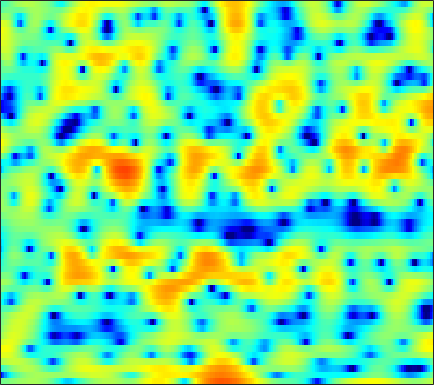

The table this chart was drawn from, first rows:
-0.65201, -0.50813, -0.34429, -0.16528, 0.021519, 0.2429, 0.47054, 0.62718, 0.84027, 1.0089, 1.1747, 1.2789, 1.404, 1.4986, 1.5271, 1.5211, 1.4731, 1.3757, 1.2447, 0.99662, 0.65299, 0.33251, -0.2002, -0.84551
-15.79, -12.4, -9.211, -6.888, -5.503, -3.987, -2.781, -2.006, -1.142, -0.4438, 0.124, 0.4708, 0.8446, 1.123, 1.277, 1.417, 1.5, 1.521, 1.499, 1.454, 1.375, 1.3, 1.196, 1.093
-3.298, -2.76, -1.972, -1.181, -0.6143, 0.07565, 0.6853, 1.081, 1.516, 1.829, 2.026, 2.096, 2.094, 1.974, 1.817, 1.5, 1.071, 0.6729, 0.06998, -0.6413, -1.383, -1.938, -2.591, -3.006
1.648, 1.922, 2.234, 2.491, 2.616, 2.71, 2.738, 2.705, 2.583, 2.379, 2.102, 1.85, 1.452, 0.9941, 0.5878, -0.001182, -0.718, -1.339, -2.331, -3.578, -5.179, -6.641, -9.12, -11.96
3.744, 3.861, 3.909, 3.812, 3.631, 3.246, 2.709, 2.163, 1.272, 0.192, -1.03, -1.991, -3.204, -4.133, -4.513, -4.598, -4.361, -4.131, -3.81, -3.627, -3.517, -3.486, -3.429, -3.379
4.542, 4.735, 4.842, 4.74, 4.527, 4.03, 3.268, 2.475, 1.132, -0.6571, -3.012, -5.23, -8.908, -12.03, -11.63, -8.971, -6.745, -5.562, -4.479, -3.828, -3.45, -3.354, -3.301, -3.308
2.819, 3.313, 3.8, 4.077, 4.142, 4.049, 3.769, 3.433, 2.844, 2.107, 1.277, 0.6285, -0.2086, -0.9485, -1.431, -2.031, -2.595, -3.064, -3.792, -4.723, -5.861, -6.869, -8.363, -9.863
0.9639, 1.711, 2.502, 3.075, 3.387, 3.636, 3.716, 3.663, 3.479, 3.16, 2.734, 2.343, 1.734, 1.029, 0.4294, -0.4609, -1.483, -2.353, -3.704, -5.324, -7.279, -9.029, -11.89, -15.36
0.1095, 0.811, 1.623, 2.27, 2.657, 3.036, 3.276, 3.366, 3.362, 3.226, 2.954, 2.673, 2.181, 1.563, 1.026, 0.1807, -0.7857, -1.595, -2.775, -4.044, -5.383, -6.373, -7.639, -8.705
-0.3672, 0.2973, 1.078, 1.735, 2.15, 2.6, 2.925, 3.096, 3.221, 3.227, 3.104, 2.928, 2.57, 2.068, 1.596, 0.8216, -0.1114, -0.9166, -2.131, -3.512, -5.031, -6.23, -7.838, -9.275
-0.9113, -0.3222, 0.3634, 0.942, 1.332, 1.8, 2.229, 2.509, 2.814, 3.042, 3.158, 3.172, 3.059, 2.794, 2.482, 1.902, 1.11, 0.3635, -0.8595, -2.412, -4.382, -6.25, -9.545, -14.63
-2.291, -2.155, -2.062, -1.955, -1.796, -1.394, -0.7795, -0.2002, 0.6191, 1.395, 2.035, 2.414, 2.759, 2.923, 2.92, 2.752, 2.398, 2.01, 1.33, 0.4913, -0.5048, -1.309, -2.396, -3.329
-4.315, -5.236, -7.11, -9.937, -12.43, -12.86, -9.174, -6.49, -3.745, -1.713, -0.2207, 0.6324, 1.462, 2.025, 2.304, 2.502, 2.532, 2.468, 2.289, 2.031, 1.728, 1.488, 1.179, 0.9168
-3.171, -3.954, -5.329, -6.87, -7.785, -7.942, -6.717, -5.396, -3.69, -2.254, -1.111, -0.4286, 0.297, 0.8183, 1.095, 1.334, 1.445, 1.455, 1.418, 1.343, 1.272, 1.265, 1.304, 1.431
-0.06175, -0.3162, -0.703, -1.115, -1.382, -1.643, -1.763, -1.777, -1.75, -1.651, -1.481, -1.321, -1.052, -0.7771, -0.6048, -0.491, -0.5527, -0.7289, -1.142, -1.7, -2.155, -2.274, -1.894, -0.9709
1.347, 1.328, 1.182, 0.8629, 0.4974, -0.1505, -1.049, -1.895, -3.234, -4.728, -5.987, -6.336, -5.813, -4.63, -3.787, -3.001, -2.76, -2.997, -4.011, -6.098, -10.36, -17.9, -16.84, -7.042
-0.6317, -0.3198, -0.1487, -0.25, -0.5306, -1.216, -2.316, -3.512, -5.729, -9.051, -14, -16.46, -12.3, -8.354, -6.392, -4.709, -3.767, -3.432, -3.379, -3.615, -3.859, -3.84, -3.184, -1.857
-3.118, -2.434, -1.795, -1.453, -1.386, -1.522, -1.926, -2.36, -3.075, -3.833, -4.406, -4.629, -4.529, -4.12, -3.742, -3.233, -2.831, -2.596, -2.4, -2.269, -2.103, -1.9, -1.45, -0.7292
-3.921, -3.012, -2.008, -1.243, -0.831, -0.5152, -0.4251, -0.4847, -0.6869, -0.9782, -1.274, -1.46, -1.631, -1.704, -1.694, -1.649, -1.622, -1.675, -1.869, -2.261, -2.901, -3.492, -4.194, -4.228
-5.422, -3.918, -2.256, -1, -0.3214, 0.2555, 0.4878, 0.4509, 0.1226, -0.4653, -1.256, -1.882, -2.632, -2.988, -2.912, -2.483, -1.945, -1.65, -1.555, -1.964, -3.1, -4.62, -8.194, -13.51
-7.796, -5.722, -3.629, -2.144, -1.365, -0.7224, -0.5412, -0.7085, -1.374, -2.653, -4.744, -7.157, -12.51, -20.51, -14.17, -8.069, -4.755, -3.158, -1.775, -0.9912, -0.6113, -0.4759, -0.3301, 0.04075
-6.549, -5.353, -3.949, -2.831, -2.198, -1.637, -1.409, -1.466, -1.841, -2.558, -3.597, -4.516, -5.636, -6.072, -5.693, -4.503, -3.09, -2.11, -1.001, -0.1281, 0.5649, 0.9844, 1.489, 1.959
-5.312, -4.45, -3.436, -2.589, -2.075, -1.553, -1.212, -1.073, -1.027, -1.106, -1.261, -1.379, -1.484, -1.465, -1.347, -1.061, -0.6639, -0.3316, 0.1171, 0.5424, 0.926, 1.184, 1.488, 1.749
-3.974, -3.282, -2.474, -1.788, -1.351, -0.8702, -0.501, -0.2876, -0.08256, 0.04492, 0.1218, 0.1568, 0.1888, 0.22, 0.2497, 0.3024, 0.3655, 0.4184, 0.4917, 0.5684, 0.6436, 0.7057, 0.7817, 0.8522
-2.252, -1.767, -1.189, -0.6863, -0.3567, 0.02632, 0.3474, 0.5499, 0.773, 0.9426, 1.054, 1.096, 1.106, 1.053, 0.97, 0.8121, 0.5978, 0.4108, 0.14, -0.1331, -0.3745, -0.5153, -0.6261, -0.6475
-0.4869, -0.2288, 0.07045, 0.3286, 0.5084, 0.7437, 0.9865, 1.173, 1.419, 1.643, 1.813, 1.887, 1.89, 1.762, 1.568, 1.165, 0.5963, 0.05959, -0.7812, -1.713, -2.621, -3.181, -3.603, -3.555
0.8411, 0.8329, 0.7245, 0.5498, 0.4278, 0.3624, 0.5006, 0.7599, 1.258, 1.821, 2.334, 2.626, 2.83, 2.789, 2.579, 2.024, 1.12, 0.1755, -1.513, -3.825, -7.008, -10.05, -13.38, -11.19
1.202, 0.8962, 0.09229, -1.212, -2.506, -4.296, -4.842, -3.783, -1.51, 0.5777, 2.149, 2.988, 3.697, 3.967, 3.897, 3.454, 2.595, 1.668, 0.02532, -2.126, -4.756, -6.859, -8.734, -8.263
0.6996, 0.4512, -0.434, -2.087, -3.998, -7.539, -9.435, -6.882, -2.849, 0.03832, 1.988, 3.004, 3.872, 4.264, 4.283, 3.988, 3.356, 2.678, 1.547, 0.2134, -1.211, -2.275, -3.558, -4.681
0.2981, 0.3608, 0.2336, -0.06579, -0.3115, -0.5036, -0.3519, 0.03207, 0.8126, 1.708, 2.523, 2.995, 3.402, 3.548, 3.475, 3.124, 2.496, 1.857, 0.7894, -0.4852, -1.921, -3.067, -4.679, -6.435
-0.08087, 0.08646, 0.3151, 0.549, 0.7354, 1.009, 1.329, 1.603, 1.99, 2.374, 2.708, 2.884, 3.003, 2.942, 2.759, 2.297, 1.565, 0.8195, -0.4506, -2.051, -3.99, -5.579, -7.669, -9.165
-1.95, -1.512, -0.8386, -0.1907, 0.2296, 0.713, 1.133, 1.426, 1.798, 2.13, 2.406, 2.582, 2.716, 2.692, 2.55, 2.185, 1.566, 0.8952, -0.3473, -2.103, -4.645, -7.336, -13.19, -29.96
-8.19, -5.826, -3.86, -2.78, -2.302, -1.928, -1.651, -1.422, -1.008, -0.5019, 0.004999, 0.3429, 0.6972, 0.957, 1.088, 1.163, 1.083, 0.9019, 0.4652, -0.2151, -1.098, -1.832, -2.704, -2.996
-5.712, -5.135, -4.825, -5.244, -6.035, -7.572, -8.976, -9.139, -7.985, -6.414, -5.204, -4.617, -4.051, -3.522, -3.041, -2.258, -1.403, -0.8048, -0.1327, 0.3606, 0.6933, 0.8756, 1.119, 1.448
0.1587, -0.5814, -1.86, -3.675, -5.646, -9.508, -15.11, -16.18, -11.91, -9.256, -8.339, -8.585, -10.03, -12.09, -11.81, -8.304, -4.834, -2.852, -0.897, 0.4531, 1.36, 1.839, 2.31, 2.642
4.239, 3.493, 2.37, 1.091, 0.05858, -1.316, -2.467, -3.071, -3.593, -4.042, -4.75, -5.619, -7.413, -9.241, -9.045, -6.481, -3.597, -1.869, -0.167, 0.9569, 1.621, 1.861, 1.892, 1.666
4.988, 4.418, 3.631, 2.827, 2.248, 1.521, 0.8645, 0.4313, -0.06098, -0.4792, -0.872, -1.157, -1.445, -1.507, -1.372, -0.9622, -0.4033, 0.006918, 0.3933, 0.5282, 0.3436, -0.03583, -0.9124, -2.226
3.868, 3.372, 2.738, 2.169, 1.794, 1.386, 1.087, 0.9263, 0.7989, 0.739, 0.728, 0.7481, 0.8209, 0.9161, 0.9838, 1.067, 1.088, 1.031, 0.8086, 0.3429, -0.4454, -1.286, -2.792, -4.838
1.865, 1.26, 0.5317, -0.03702, -0.3256, -0.481, -0.3715, -0.1481, 0.2604, 0.7332, 1.222, 1.575, 1.98, 2.29, 2.462, 2.584, 2.56, 2.425, 2.077, 1.488, 0.6191, -0.2348, -1.691, -3.537
-1.85, -2.878, -4.251, -5.461, -6.027, -5.961, -4.939, -3.812, -2.203, -0.7202, 0.5629, 1.369, 2.234, 2.898, 3.271, 3.601, 3.732, 3.709, 3.493, 3.068, 2.431, 1.795, 0.7172, -0.6444
-7.841, -9.21, -11.53, -15.39, -21.36, -25.19, -13.7, -9.541, -5.807, -3.129, -1.121, 0.06513, 1.313, 2.259, 2.788, 3.283, 3.582, 3.697, 3.706, 3.575, 3.288, 2.963, 2.389, 1.636
-16.66, -15.43, -14.52, -14.27, -13.96, -12.82, -10.72, -8.824, -6.318, -4.114, -2.29, -1.185, -0.003011, 0.861, 1.326, 1.76, 2.047, 2.194, 2.371, 2.533, 2.675, 2.762, 2.81, 2.748
-16.01, -15.17, -14.25, -13.46, -12.72, -11.32, -9.535, -8.069, -6.13, -4.381, -2.939, -2.078, -1.249, -0.808, -0.6961, -0.7901, -1.065, -1.255, -1.248, -0.7686, 0.1392, 0.9369, 1.954, 2.799
-10.41, -12.1, -14.86, -18.23, -19.46, -16.02, -11.82, -9.314, -6.746, -4.855, -3.527, -2.838, -2.366, -2.421, -2.848, -4.077, -6.342, -8.999, -13.29, -10.41, -5.346, -2.576, 0.1144, 2.046
-7.143, -8.766, -11.22, -13.64, -14.34, -12.7, -9.995, -8.175, -6.211, -4.761, -3.74, -3.265, -2.997, -3.125, -3.523, -4.484, -5.894, -7.116, -8.105, -7.019, -4.482, -2.529, -0.2615, 1.578
-3.987, -4.683, -5.497, -6.033, -6.19, -6.055, -5.582, -5.116, -4.484, -3.91, -3.458, -3.233, -3.07, -3.073, -3.164, -3.337, -3.492, -3.51, -3.293, -2.704, -1.765, -0.9246, 0.2874, 1.478
-2.118, -2.342, -2.598, -2.808, -2.926, -3.038, -3.11, -3.137, -3.146, -3.135, -3.134, -3.119, -3.101, -3.118, -3.136, -3.163, -3.171, -3.108, -2.863, -2.382, -1.662, -0.9743, 0.06073, 1.138
-1.381, -1.081, -0.8438, -0.8248, -0.945, -1.262, -1.744, -2.179, -2.776, -3.309, -3.66, -3.775, -3.798, -3.764, -3.794, -3.995, -4.369, -4.726, -5.104, -5.003, -4.105, -2.993, -1.278, 0.3972
-1.026, -0.01274, 0.7206, 0.8802, 0.6719, -0.03923, -1.237, -2.469, -4.572, -6.827, -8.07, -7.719, -6.404, -5.23, -4.79, -4.88, -5.842, -7.395, -11.37, -19.8, -12.94, -7.527, -3.139, -0.2305
1.081, 1.774, 2.227, 2.196, 1.844, 0.8937, -0.6612, -2.355, -5.589, -10.54, -15.12, -12.02, -7.737, -5.312, -4.33, -3.803, -4.022, -4.56, -5.485, -5.857, -4.917, -3.505, -1.442, 0.353
3.011, 3.107, 3.071, 2.796, 2.418, 1.688, 0.6889, -0.1874, -1.446, -2.555, -3.193, -3.287, -3.003, -2.563, -2.252, -1.976, -1.897, -1.898, -1.898, -1.801, -1.519, -1.187, -0.6467, -0.09338
3.784, 3.664, 3.42, 3.045, 2.687, 2.121, 1.484, 0.9932, 0.3719, -0.1554, -0.5311, -0.7102, -0.825, -0.8694, -0.8926, -0.9605, -1.07, -1.197, -1.412, -1.657, -1.856, -1.964, -2.039, -2.028
4.256, 4.062, 3.7, 3.231, 2.813, 2.19, 1.556, 1.096, 0.5852, 0.2108, -0.009935, -0.08017, -0.1096, -0.1155, -0.1665, -0.3322, -0.6419, -1.008, -1.685, -2.562, -3.602, -4.383, -5.179, -5.382
4.635, 4.421, 3.967, 3.319, 2.691, 1.684, 0.5436, -0.2957, -1.193, -1.547, -1.308, -0.8816, -0.242, 0.286, 0.5355, 0.6165, 0.331, -0.1397, -1.177, -2.812, -5.358, -8.231, -14.45, -16.82
3.667, 3.587, 3.22, 2.473, 1.625, -0.01622, -2.462, -5.078, -10.09, -12.09, -7.101, -4.188, -1.579, 0.03951, 0.8082, 1.348, 1.403, 1.16, 0.4516, -0.7052, -2.279, -3.684, -5.317, -5.597
0.5956, 0.8977, 0.9545, 0.6012, 0.06081, -1.058, -2.674, -4.191, -6.15, -6.566, -4.938, -3.334, -1.463, -0.1, 0.606, 1.173, 1.411, 1.384, 1.126, 0.6811, 0.141, -0.2413, -0.625, -0.739
-1.769, -1.203, -0.7631, -0.5587, -0.5462, -0.6471, -0.85, -0.994, -1.087, -0.9473, -0.5535, -0.1572, 0.393, 0.8735, 1.142, 1.364, 1.425, 1.373, 1.2, 0.9331, 0.6008, 0.3453, -0.007443, -0.3349
-2.297, -2.07, -1.776, -1.368, -0.964, -0.3585, 0.2595, 0.6904, 1.19, 1.58, 1.867, 2.017, 2.109, 2.085, 1.994, 1.808, 1.539, 1.328, 1.043, 0.7478, 0.4155, 0.09436, -0.4439, -1.166
